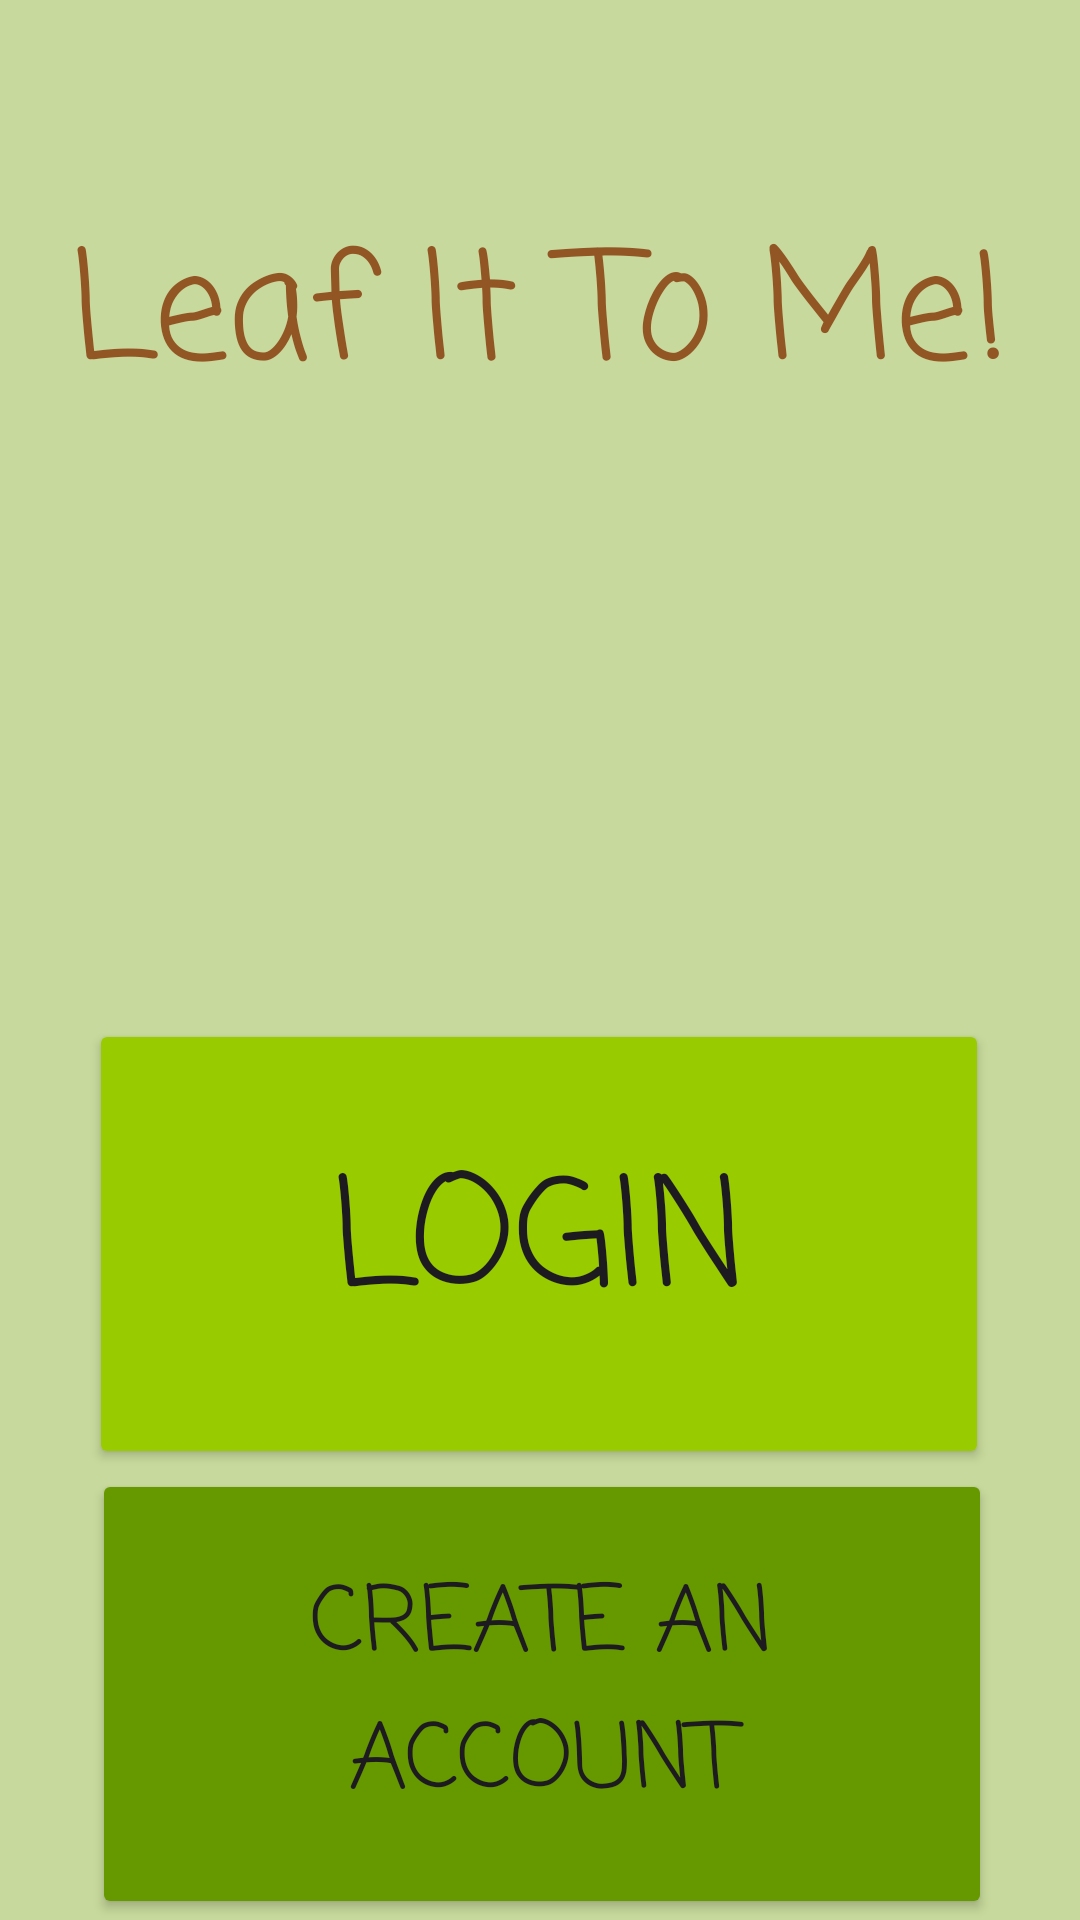

The Android layout XML behind this screen, and the referenced resources:
<!-- AndroidManifest.xml: application theme Theme.Cst338project2group9 -->
<!-- res/layout/activity_main.xml -->
<?xml version="1.0" encoding="utf-8"?>
<androidx.constraintlayout.widget.ConstraintLayout xmlns:android="http://schemas.android.com/apk/res/android"
    xmlns:app="http://schemas.android.com/apk/res-auto"
    xmlns:tools="http://schemas.android.com/tools"
    android:id="@+id/main"
    android:layout_width="match_parent"
    android:layout_height="match_parent"
    android:background="#C7D99C"
    tools:context=".MainActivity">

    <TextView
        android:id="@+id/appName"
        android:layout_width="wrap_content"
        android:layout_height="wrap_content"
        android:fontFamily="casual"
        android:text="@string/leaf_it_to_me"
        android:textAlignment="center"
        android:textColor="#925624"
        android:textSize="50sp"
        app:layout_constraintBottom_toBottomOf="parent"
        app:layout_constraintEnd_toEndOf="parent"
        app:layout_constraintHorizontal_bias="0.495"
        app:layout_constraintStart_toStartOf="parent"
        app:layout_constraintTop_toTopOf="parent"
        app:layout_constraintVertical_bias="0.12" />

    <Button
        android:id="@+id/loginButton"
        android:layout_width="300dp"
        android:layout_height="150dp"
        android:layout_marginTop="196dp"
        android:backgroundTint="@android:color/holo_green_light"
        android:fontFamily="casual"
        android:text="@string/login"
        android:textSize="50sp"
        app:layout_constraintEnd_toEndOf="parent"
        app:layout_constraintHorizontal_bias="0.495"
        app:layout_constraintStart_toStartOf="parent"
        app:layout_constraintTop_toBottomOf="@+id/appName" />

    <Button
        android:id="@+id/createAccButton"
        android:layout_width="300dp"
        android:layout_height="150dp"
        android:backgroundTint="@android:color/holo_green_dark"
        android:fontFamily="casual"
        android:text="@string/create_an_account"
        android:textSize="30sp"
        app:layout_constraintBottom_toBottomOf="parent"
        app:layout_constraintEnd_toEndOf="parent"
        app:layout_constraintHorizontal_bias="0.513"
        app:layout_constraintStart_toStartOf="parent"
        app:layout_constraintTop_toBottomOf="@+id/loginButton"
        app:layout_constraintVertical_bias="0.483" />

</androidx.constraintlayout.widget.ConstraintLayout>
<!-- resources referenced by this layout -->
<resources>
  <string name="create_an_account">Create an Account</string>
  <string name="leaf_it_to_me">Leaf It To Me!</string>
  <string name="login">Login</string>
  <style name="Theme.Cst338project2group9" parent="Base.Theme.Cst338project2group9" />
  <style name="Base.Theme.Cst338project2group9" parent="Theme.Material3.DayNight.NoActionBar">
          
          
      </style>
</resources>
